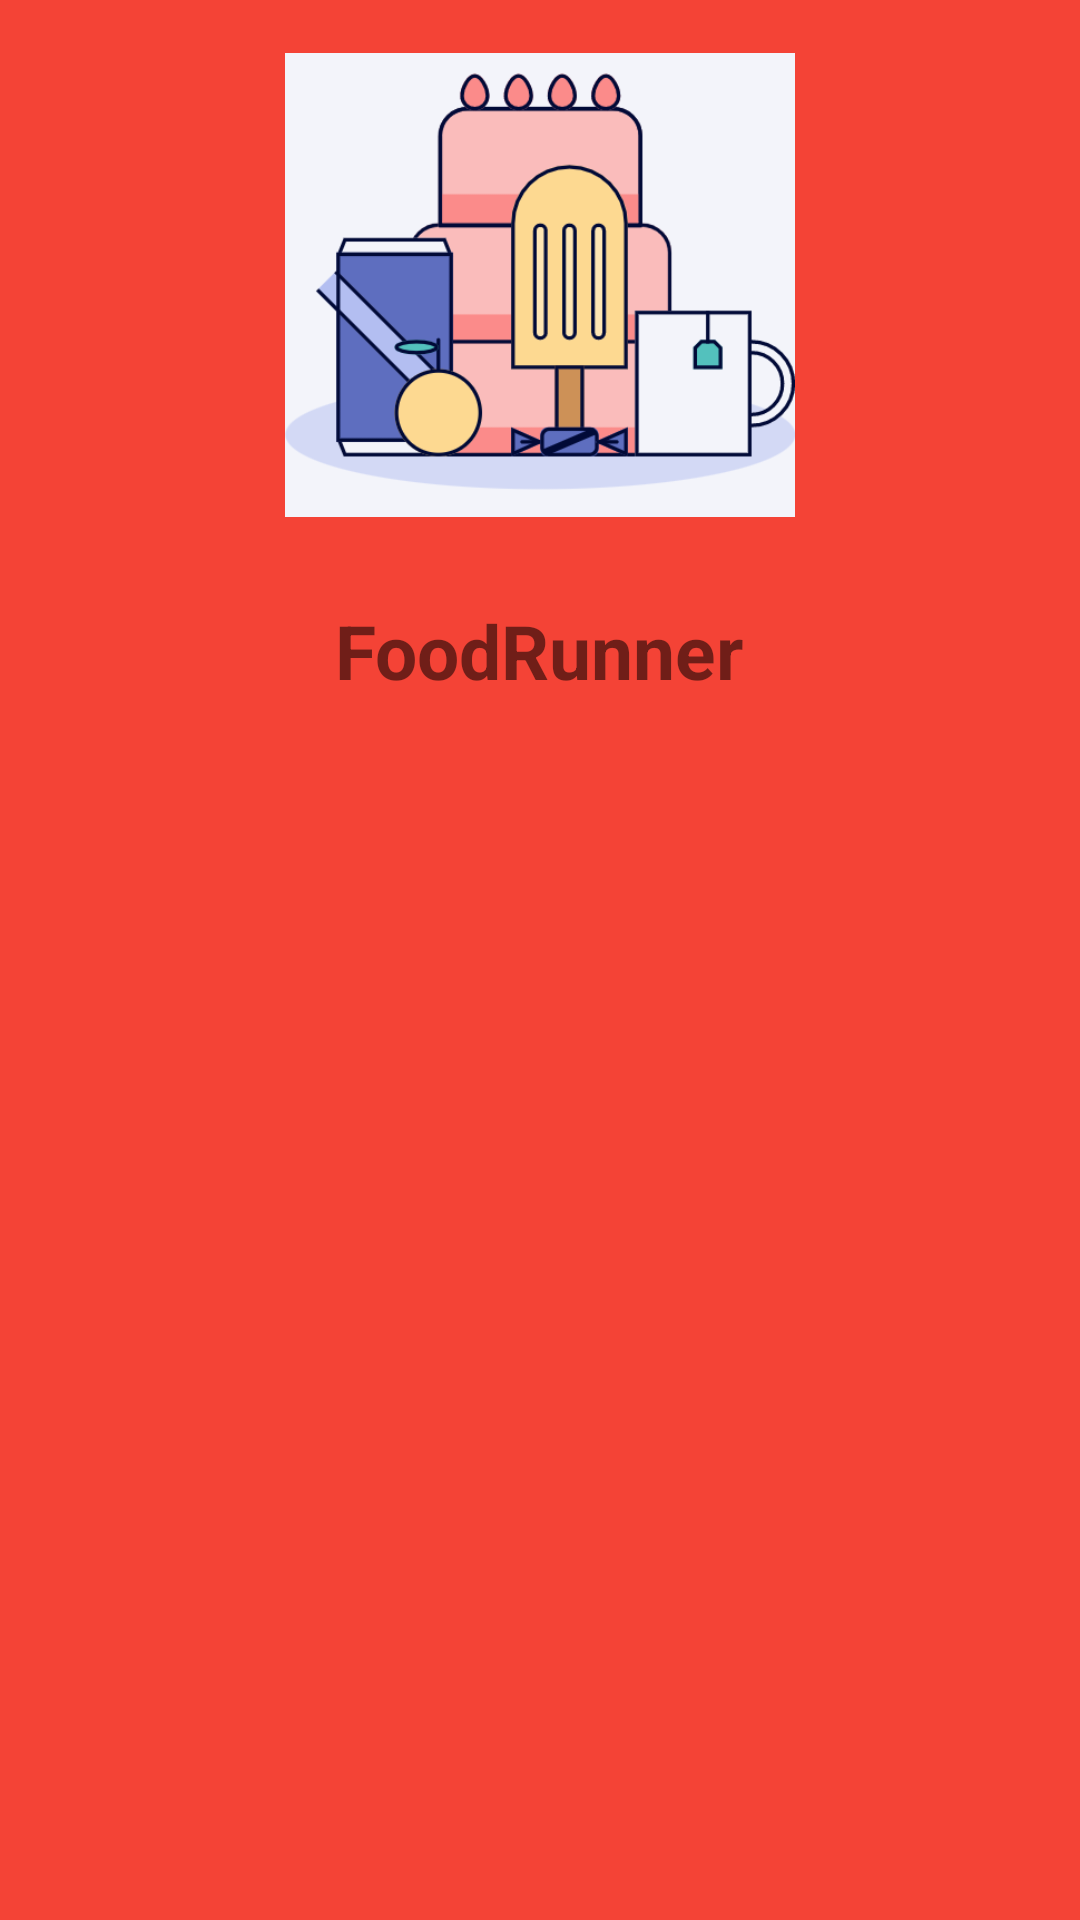

The Android layout XML behind this screen, and the referenced resources:
<!-- AndroidManifest.xml: application theme Theme.Module_3_assignment -->
<!-- res/layout/header_layout.xml -->
<?xml version="1.0" encoding="utf-8"?>
<LinearLayout xmlns:android="http://schemas.android.com/apk/res/android"
    android:layout_width="match_parent"
    android:layout_height="wrap_content"
    android:orientation="vertical"
    android:background="?attr/colorPrimary"
    >
    <ImageView
        android:src="@drawable/splace_logo"
        android:layout_width="170dp"
        android:layout_margin="10dp"
        android:layout_gravity="center_horizontal"
        android:layout_height="170dp"/>
    <TextView
        android:text="FoodRunner"
        android:textSize="25sp"
        android:textStyle="bold"
        android:layout_margin="10dp"
        android:layout_gravity="center_horizontal"
        android:layout_width="wrap_content"
        android:layout_height="wrap_content"/>

</LinearLayout>
<!-- resources referenced by this layout -->
<resources>
  <!-- drawable splace_logo: png bitmap (drawable, 25215 bytes) -->
  <style name="Theme.Module_3_assignment" parent="Theme.MaterialComponents.DayNight.DarkActionBar">
          
          <item name="colorPrimary">#F44336</item>
          <item name="colorPrimaryVariant">#9A0E04</item>
          <item name="colorOnPrimary">@color/white</item>
          
          <item name="colorSecondary">@color/teal_200</item>
          <item name="colorSecondaryVariant">@color/teal_700</item>
          <item name="colorOnSecondary">@color/black</item>
          
          <item name="android:statusBarColor" tools:targetApi="l">?attr/colorPrimaryVariant</item>
          
      </style>
  <color name="white">#FFFFFFFF</color>
  <color name="teal_200">#FF03DAC5</color>
  <color name="teal_700">#FF018786</color>
  <color name="black">#FF000000</color>
</resources>
